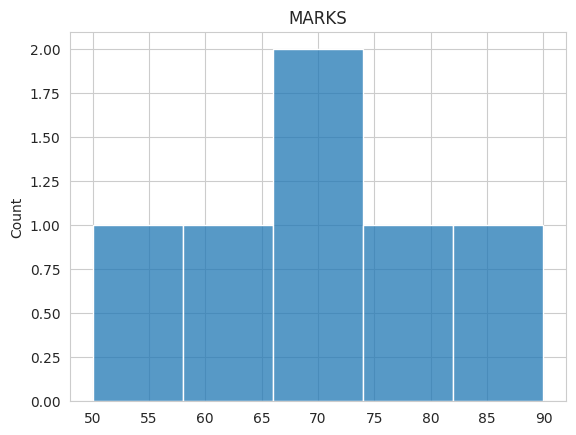

The matplotlib source for this figure:
import seaborn as sns
import matplotlib.pyplot as plt
marks=[60,50,70,80,67,90]
sns.set_style("whitegrid")
sns.histplot(marks,bins=5)
plt.title("MARKS")
plt.show()